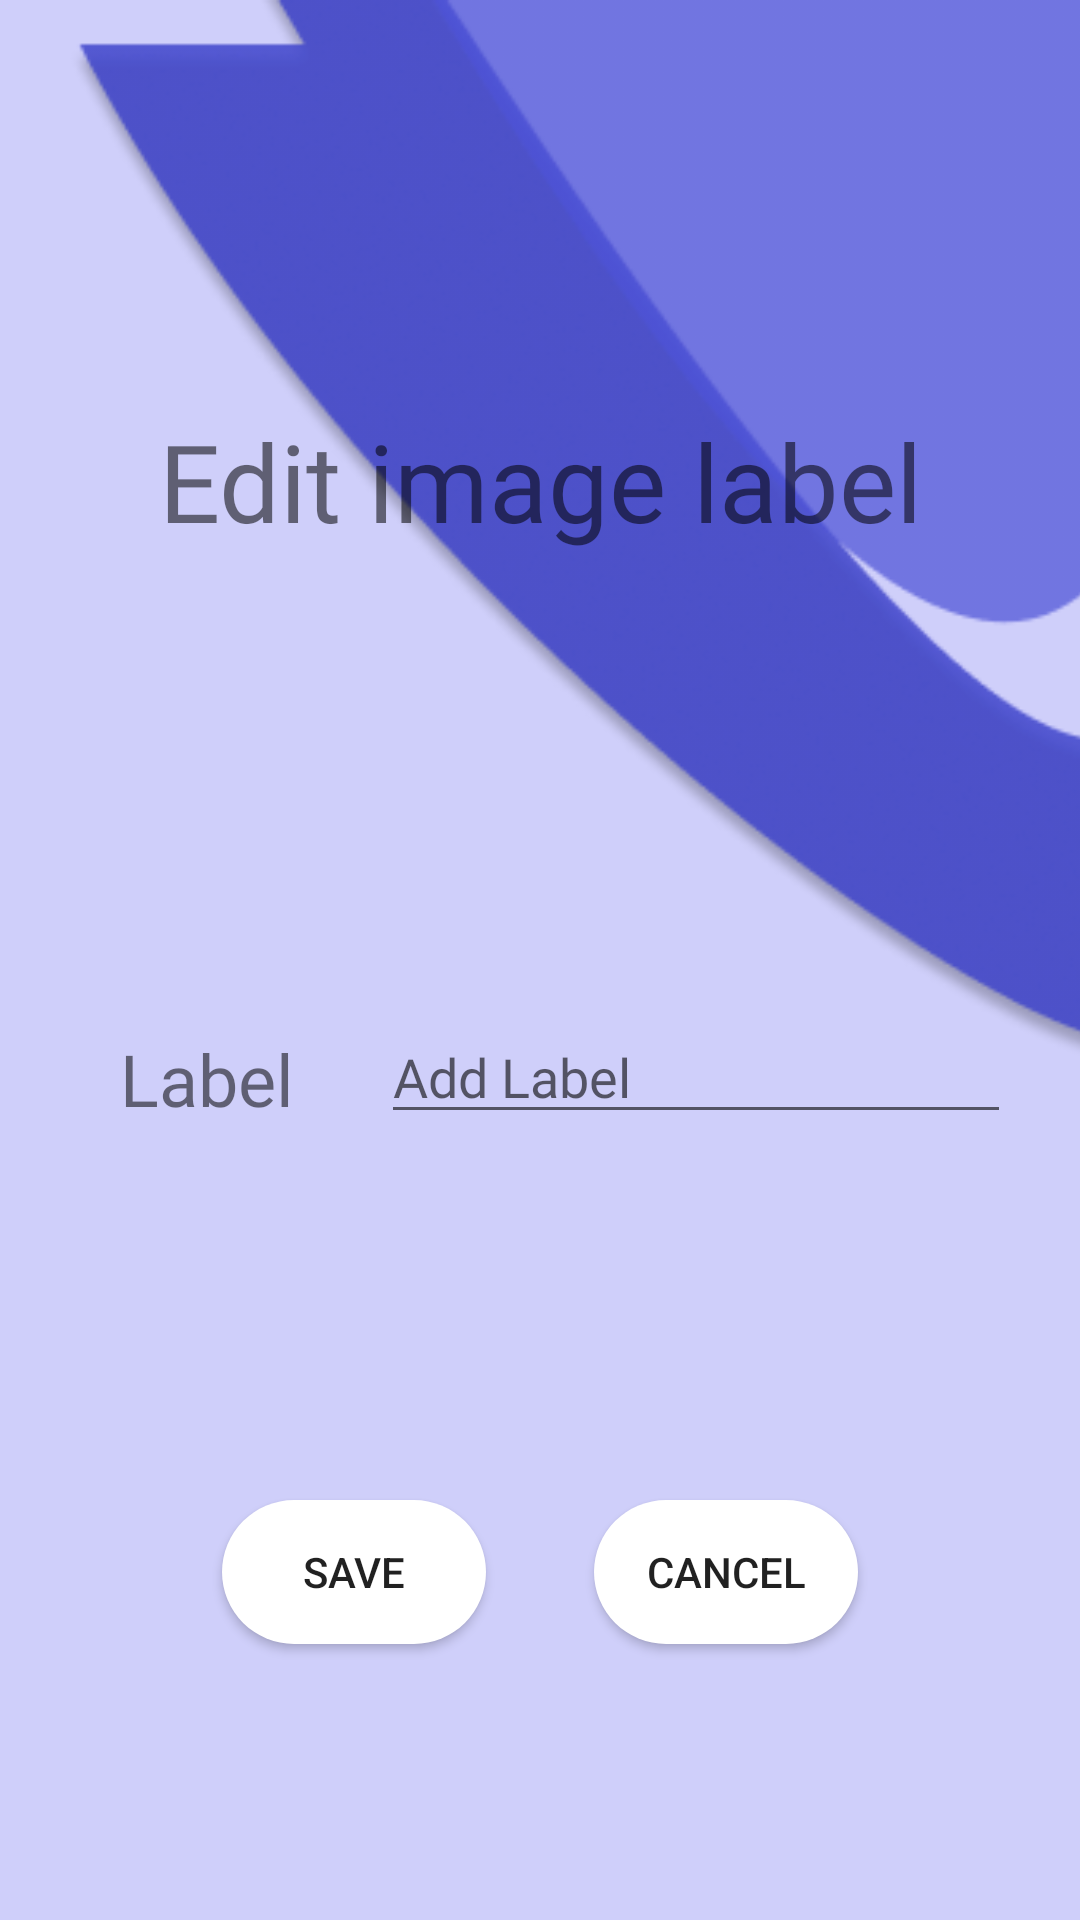

Write the Android layout XML for this screen, with the resource values it uses.
<!-- AndroidManifest.xml: application theme AppTheme -->
<!-- res/layout/activity_main.xml -->
<?xml version="1.0" encoding="utf-8"?>
<androidx.constraintlayout.widget.ConstraintLayout xmlns:android="http://schemas.android.com/apk/res/android"
    xmlns:app="http://schemas.android.com/apk/res-auto"
    xmlns:tools="http://schemas.android.com/tools"
    android:layout_width="match_parent"
    android:layout_height="match_parent"
    android:background="#597577EF"
    tools:context=".Settings">

    <ImageView
        android:id="@+id/design"
        android:layout_width="431dp"
        android:layout_height="353dp"

        android:src="@drawable/style"
        app:layout_constraintEnd_toEndOf="parent"
        app:layout_constraintHorizontal_bias="0.0"
        app:layout_constraintStart_toStartOf="parent"
        app:layout_constraintTop_toTopOf="parent" />

    <Button
        android:id="@+id/save_btn"
        android:layout_width="wrap_content"
        android:layout_height="wrap_content"
        android:layout_marginStart="70dp"
        android:layout_marginLeft="70dp"
        android:layout_marginEnd="16dp"
        android:layout_marginRight="16dp"
        android:layout_marginBottom="92dp"
        android:background="@drawable/buttoons"
        android:text="Save"
        app:layout_constraintBottom_toBottomOf="parent"
        app:layout_constraintEnd_toStartOf="@+id/cancel_btn"
        app:layout_constraintHorizontal_bias="0.0"
        app:layout_constraintStart_toStartOf="parent" />

    <Button
        android:id="@+id/cancel_btn"
        android:layout_width="wrap_content"
        android:layout_height="wrap_content"
        android:layout_marginStart="16dp"
        android:layout_marginLeft="16dp"
        android:layout_marginTop="24dp"
        android:layout_marginEnd="70dp"
        android:layout_marginRight="70dp"
        android:layout_marginBottom="92dp"
        android:background="@drawable/buttoons"
        android:text="cancel"
        app:layout_constraintBottom_toBottomOf="parent"
        app:layout_constraintEnd_toEndOf="parent"
        app:layout_constraintStart_toEndOf="@+id/save_btn"
        app:layout_constraintTop_toBottomOf="@+id/editLabel"
        app:layout_constraintVertical_bias="1.0" />

    <EditText
        android:id="@+id/editLabel"
        android:layout_width="wrap_content"
        android:layout_height="wrap_content"
        android:layout_marginStart="8dp"
        android:layout_marginLeft="8dp"
        android:layout_marginBottom="262dp"
        android:ems="10"
        android:fontFamily="@font/bree_serif"
        android:hint="Add Label"
        android:inputType="text"
        android:text=""
        android:textSize="18sp"
        app:layout_constraintBottom_toBottomOf="parent"
        app:layout_constraintEnd_toEndOf="parent"
        app:layout_constraintHorizontal_bias="0.396"
        app:layout_constraintStart_toEndOf="@+id/textView3" />

    <TextView
        android:id="@+id/textView2"
        android:gravity="center"
        android:layout_width="wrap_content"
        android:layout_height="wrap_content"
        android:layout_marginStart="32dp"
        android:layout_marginLeft="32dp"
        android:layout_marginTop="136dp"
        android:layout_marginEnd="32dp"
        android:layout_marginRight="32dp"
        android:fontFamily="@font/bree_serif"
        android:text="Edit image label"
        android:textSize="36sp"
        app:layout_constraintEnd_toEndOf="parent"
        app:layout_constraintStart_toStartOf="parent"
        app:layout_constraintTop_toTopOf="parent" />

    <TextView
        android:id="@+id/textView3"
        android:layout_width="64dp"
        android:layout_height="40dp"
        android:layout_marginStart="40dp"
        android:layout_marginLeft="40dp"
        android:layout_marginBottom="110dp"
        android:fontFamily="@font/bree_serif"
        android:text="Label"
        android:textSize="24sp"
        app:layout_constraintBottom_toTopOf="@+id/save_btn"
        app:layout_constraintStart_toStartOf="parent"
        app:layout_constraintTop_toBottomOf="@+id/textView2"
        app:layout_constraintVertical_bias="0.96" />


</androidx.constraintlayout.widget.ConstraintLayout>
<!-- resources referenced by this layout -->
<resources>
  <!-- drawable buttoons (drawable) -->
  <?xml version="1.0" encoding="utf-8"?>
  <shape xmlns:android="http://schemas.android.com/apk/res/android">
      <solid
          android:color="#FFF"
          />
      <corners
          android:topLeftRadius="50dp"
          android:topRightRadius="50dp"
          android:bottomRightRadius="50dp"
          android:bottomLeftRadius="50dp"
  
          />
  </shape>
  <!-- drawable style: png bitmap (drawable-nodpi, 46472 bytes) -->
  <style name="AppTheme" parent="Theme.AppCompat.Light.DarkActionBar">
  		<item name="colorPrimary">@color/ellipse_6_color</item>
  		<item name="colorPrimaryDark">@color/ellipse_8_color</item>
  		<item name="colorAccent">@color/rectangle1_color</item>
  	</style>
  <color name="ellipse_6_color">#4D53C8</color>
  <color name="ellipse_8_color">#D2DBF2</color>
  <color name="rectangle1_color">#8CA3DD</color>
</resources>
